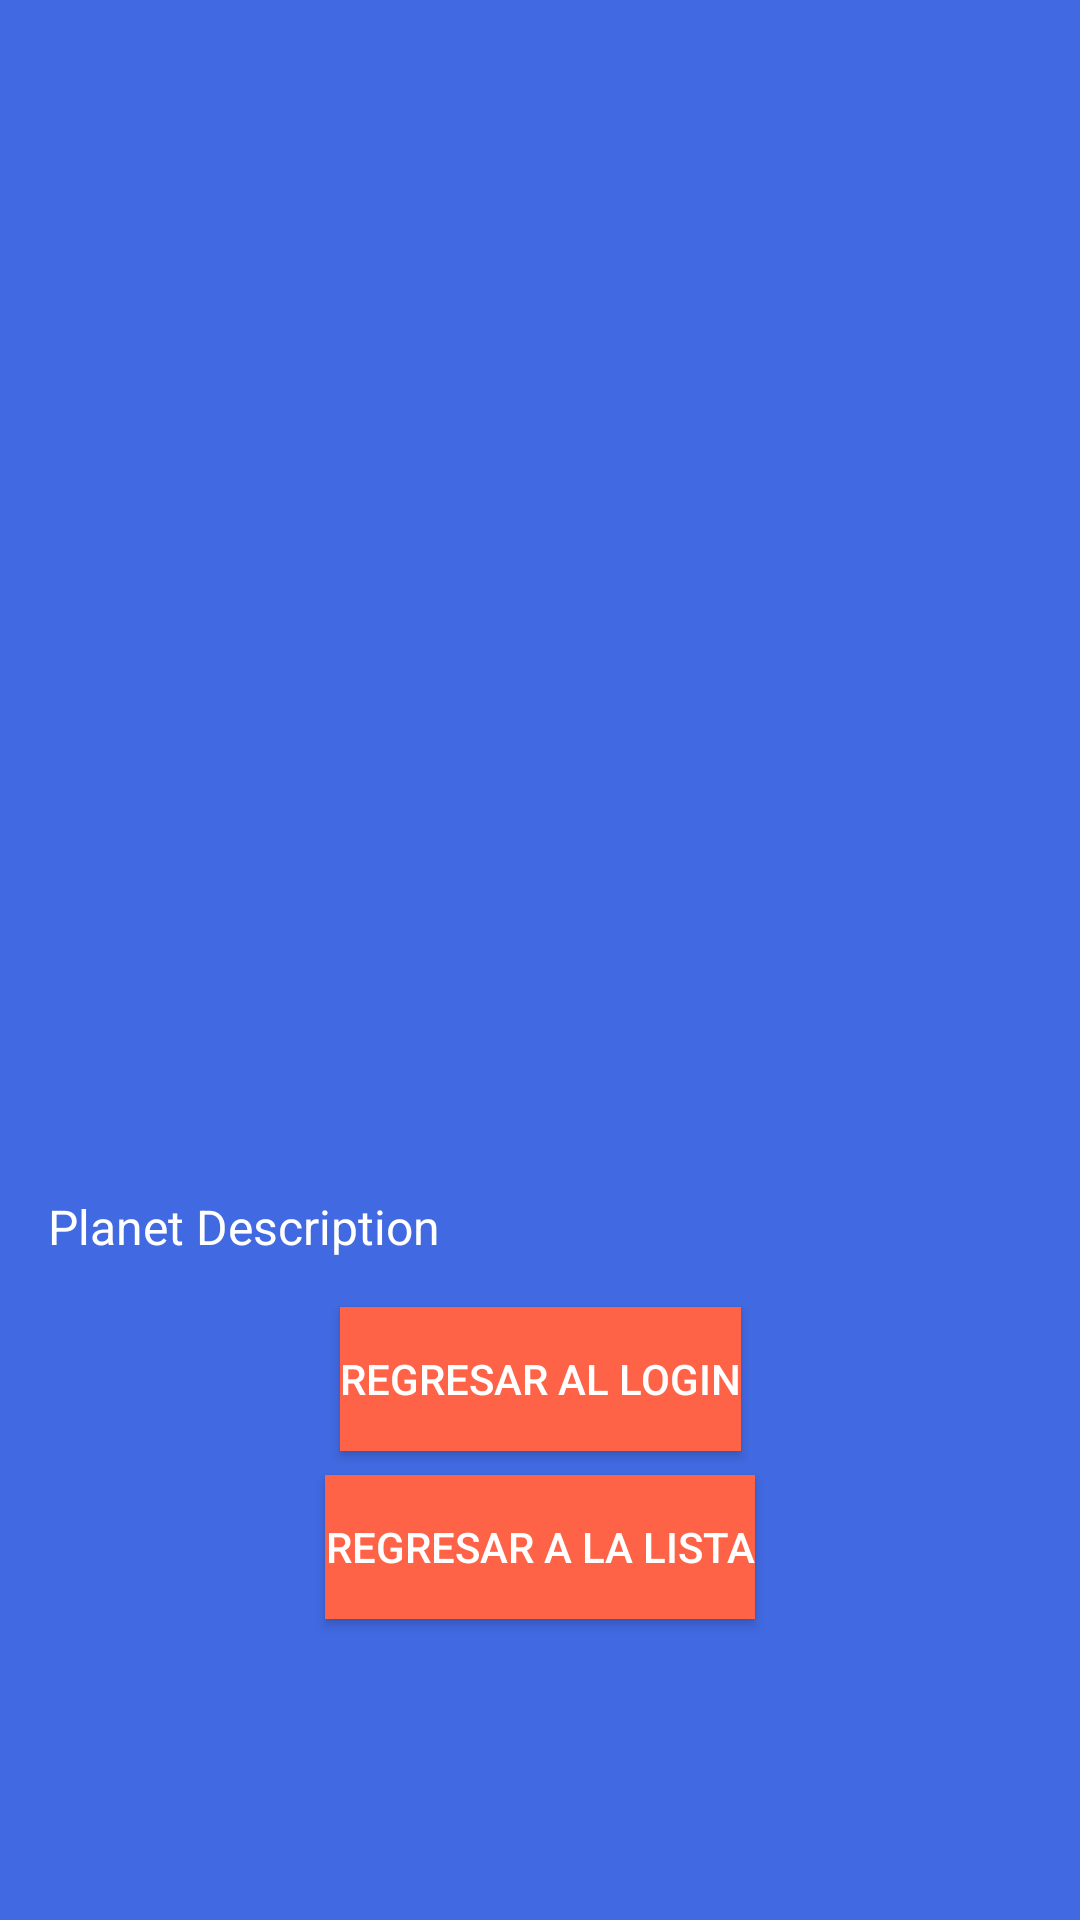

Write the Android layout XML for this screen, with the resource values it uses.
<!-- AndroidManifest.xml: application theme AppTheme -->
<!-- res/layout/activity_planet_detail.xml -->
<?xml version="1.0" encoding="utf-8"?>
<androidx.constraintlayout.widget.ConstraintLayout xmlns:android="http://schemas.android.com/apk/res/android"
    xmlns:app="http://schemas.android.com/apk/res-auto"
    android:layout_width="match_parent"
    android:layout_height="match_parent"
    android:padding="16dp">

    <ImageView
        android:id="@+id/imageViewMain"
        android:layout_width="200dp"
        android:layout_height="0dp"
        android:scaleType="centerCrop"
        app:layout_constraintTop_toTopOf="parent"
        app:layout_constraintStart_toStartOf="parent"
        app:layout_constraintEnd_toEndOf="parent"
        app:layout_constraintDimensionRatio="1:1" />

    <ImageView
        android:id="@+id/imageViewExtra1"
        android:layout_width="160dp"
        android:layout_height="150dp"
        android:scaleType="centerCrop"
        app:layout_constraintTop_toBottomOf="@id/imageViewMain"
        app:layout_constraintEnd_toEndOf="parent"
        app:layout_constraintWidth_percent="0.3"
        app:layout_constraintHeight_percent="0.5"
        android:layout_marginTop="16dp" />

    <ImageView
        android:id="@+id/imageViewExtra2"
        android:layout_width="160dp"
        android:layout_height="150dp"
        android:scaleType="centerCrop"
        app:layout_constraintTop_toBottomOf="@id/imageViewMain"
        app:layout_constraintStart_toStartOf="parent"
        app:layout_constraintWidth_percent="0.3"
        app:layout_constraintHeight_percent="0.5"
        android:layout_marginTop="16dp" />

    <TextView
        android:id="@+id/textViewDescriptionDetail"
        android:layout_width="0dp"
        android:layout_height="wrap_content"
        android:textSize="16sp"
        android:text="Planet Description"
        app:layout_constraintTop_toBottomOf="@id/imageViewExtra1"
        app:layout_constraintStart_toStartOf="parent"
        app:layout_constraintEnd_toEndOf="parent"
        android:layout_marginTop="16dp" />

    <Button
        android:id="@+id/buttonBackToLogin"
        android:layout_width="wrap_content"
        android:layout_height="wrap_content"
        android:text="@string/button_back_to_login"
        app:layout_constraintTop_toBottomOf="@id/textViewDescriptionDetail"
        app:layout_constraintStart_toStartOf="parent"
        app:layout_constraintEnd_toEndOf="parent"
        android:layout_marginTop="16dp" />

    <Button
        android:id="@+id/buttonBackToList"
        android:layout_width="wrap_content"
        android:layout_height="wrap_content"
        android:text="@string/button_back_to_list"
        app:layout_constraintTop_toBottomOf="@id/buttonBackToLogin"
        app:layout_constraintStart_toStartOf="parent"
        app:layout_constraintEnd_toEndOf="parent"
        android:layout_marginTop="8dp" />

</androidx.constraintlayout.widget.ConstraintLayout>
<!-- resources referenced by this layout -->
<resources>
  <string name="button_back_to_list">Regresar a la Lista</string>
  <string name="button_back_to_login">Regresar al Login</string>
  <style name="AppTheme" parent="Theme.AppCompat.Light.NoActionBar">
          
          <item name="android:textColor">#FFFFFF</item> 
          <item name="android:background">#4169E1</item> 
          <item name="buttonStyle">@style/CustomButton</item> 
      </style>
  <style name="CustomButton" parent="Widget.AppCompat.Button">
          <item name="android:background">#FF6347</item> 
          <item name="android:textColor">#FFFFFF</item> 
      </style>
</resources>
